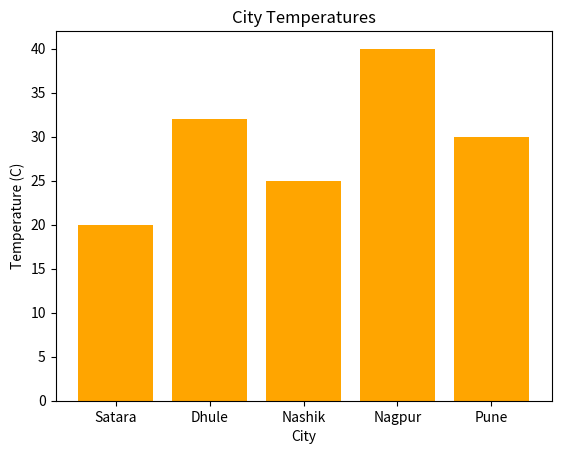
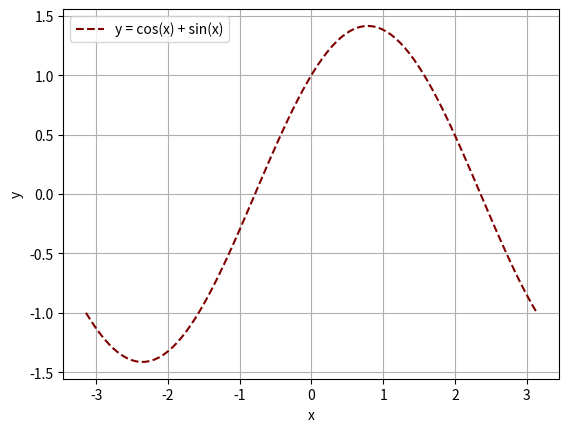
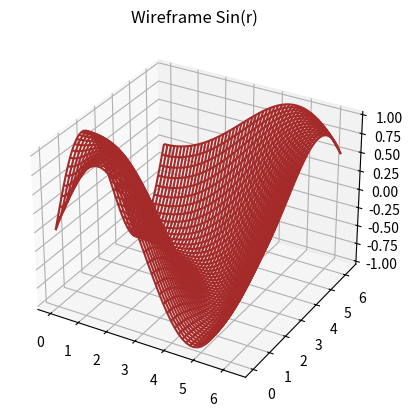

Write Python code to recreate these figures, in order. (Note: this script raises an exception after producing the figures.)
import matplotlib.pyplot as plt
cities = ['Satara', 'Dhule', 'Nashik', 'Nagpur', 'Pune']

temps = [20, 32, 25, 40, 30]

plt.figure()

plt.bar(cities, temps, color='orange')

plt.xlabel('City')

plt.ylabel('Temperature (C)')

plt.title('City Temperatures')

plt.show()


import matplotlib.pyplot as plt
import numpy as np
x = np.linspace(-np.pi, np.pi, 100)

y = np.cos(x) + np.sin(x)

plt.figure()

plt.plot(x, y, color='maroon', linestyle='--', label='y = cos(x) + sin(x)')

plt.xlabel('x')

plt.ylabel('y')

plt.legend()

plt.grid(True)

plt.show()


import matplotlib.pyplot as plt
import numpy as np
x = np.linspace(0, 2*np.pi, 50)

y = np.linspace(0, 2*np.pi, 50)

X, Y = np.meshgrid(x, y)

Z = np.sin(np.sqrt(X**2 + Y**2))

fig = plt.figure()

ax = fig.add_subplot(111, projection='3d')

ax.plot_wireframe(X, Y, Z, color='brown')

ax.set_title('Wireframe Sin(r)')

plt.show()


import sympy as sp
L = sp.Point(2, 6)

M = sp.Point(-2, 9)

N = sp.Point(-3, -5)

collinear = sp.Point.is_collinear(L, M, N)

print(f"L, M, N Collinear: {collinear}")

d_LM = L.distance(M)

d_MN = M.distance(N)

d_LN = L.distance(N)

print(f"Distance LM: {d_LM}")

print(f"Distance MN: {d_MN}")

print(f"Distance LN: {d_LN}")

slope_LM = sp.Line(L, M).slope

print(f"Slope LM: {slope_LM}")


import sympy as sp
poly = sp.RegularPolygon(sp.Point(0, 0), 6, 6)

print(f"Area: {poly.area}")

print(f"Perimeter: {poly.perimeter}")

new_verts = [p.translate(8, 0) for p in poly.vertices]

print("Translated Vertices (x+8):", new_verts)


from sympy import *
import matplotlib.pyplot as plt
import numpy as np
def apply_transformation(points, matrix):
    return np.dot(points, matrix.T)

poly = np.array([[-2, 5], [-2, 9], [3, 5], [4, 2]])

poly_plot = np.vstack([poly, poly[0]])

trans = np.array([2, -5])

theta = np.radians(60)

c, s = np.cos(theta), np.sin(theta)

R = np.array([[c, -s], [s, c]])

Sh = np.array([[1, 5], [0, 1]])

p1 = poly + trans

p1_plot = np.vstack([p1, p1[0]])

p2 = apply_transformation(p1, R)

p2_plot = np.vstack([p2, p2[0]])

p3 = apply_transformation(p2, Sh)

p3_plot = np.vstack([p3, p3[0]])

plt.figure()

plt.plot(poly_plot[:, 0], poly_plot[:, 1], 'b-', label='Original')

plt.plot(p1_plot[:, 0], p1_plot[:, 1], 'g--', label='Translated')

plt.plot(p2_plot[:, 0], p2_plot[:, 1], 'c--', label='Rotated')

plt.plot(p3_plot[:, 0], p3_plot[:, 1], 'r-', label='Sheared')

plt.legend()

plt.grid(True)

plt.axis('equal')

plt.title("Polygon Transformations")

plt.show()


import numpy as np
import matplotlib.pyplot as plt

r = 9.0
n_points = 100

theta = np.linspace(0, 2*np.pi, n_points)

x = r * np.cos(theta)
y = r * np.sin(theta)

plt.figure()
plt.plot(x, y, label=f'x^2 + y^2 = 81')
plt.title(f'Circle x^2 + y^2 = 81 (Iterative)')
plt.xlabel('x')
plt.ylabel('y')
plt.axis('equal') # Ensure circle looks circular
plt.axhline(0, color='black', linewidth=0.5)
plt.axvline(0, color='black', linewidth=0.5)
plt.legend()
plt.grid(True)
plt.show()
